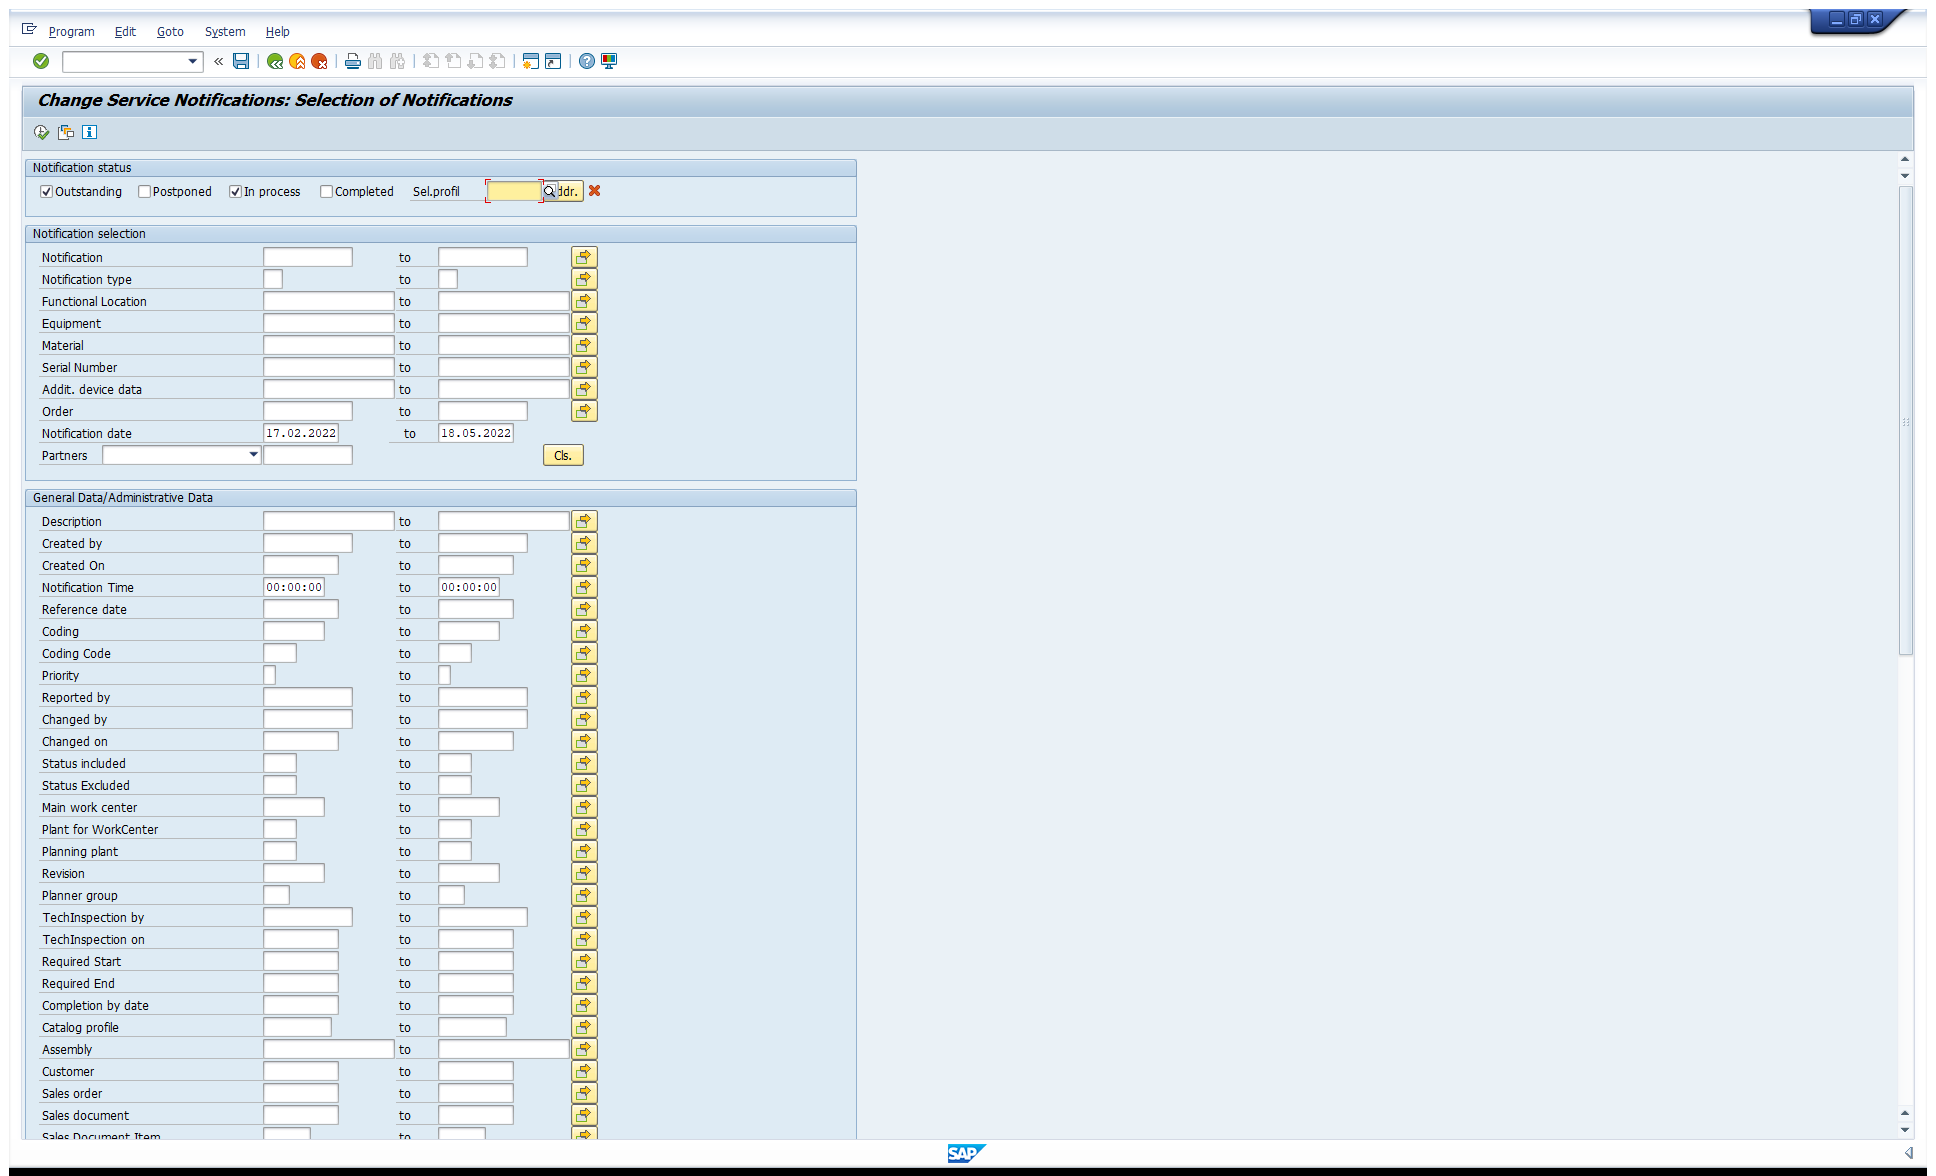
Task: Zehnder Library
Workflow: SAP_SearchEndUser

Step 1: Use Application: IW58 on the element in window 'Change Service Notifications: Selection of Notifications' (saplogon.exe)

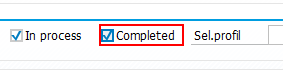
Step 2: check 'CheckBox  Completed'

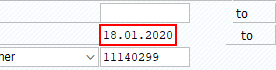
Step 3: type "[number redacted]"

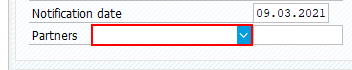
Step 4: Select Menu Item 'ComboBox Partner'

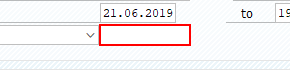
Step 5: click on 'CTextField  Partner' in window 'Change Service Notifications: Selection of Notifications' (saplogon.exe)

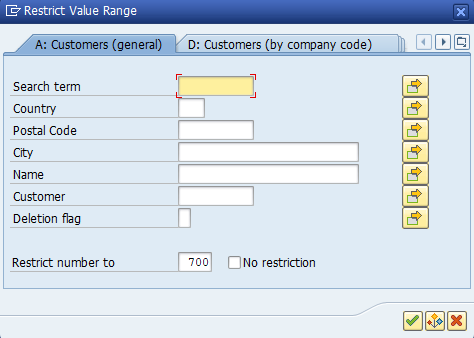
Step 6: Use Application: Restrict Value Range on the dialog in window 'Restrict Value Range' (saplogon.exe)

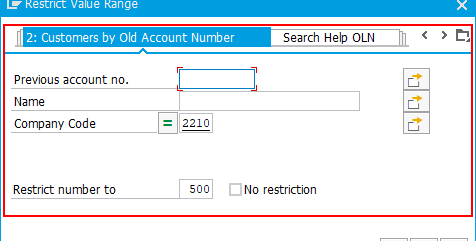
Step 7: Select Menu Item 'TabStrip  G_SELONETABST...' in window 'Restrict Value Range' (saplogon.exe)

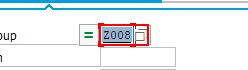
Step 8: type "Z008" into 'Account Group'

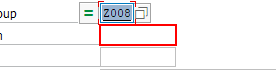
Step 9: type "[SearchTerm + "[k(enter)]"]"

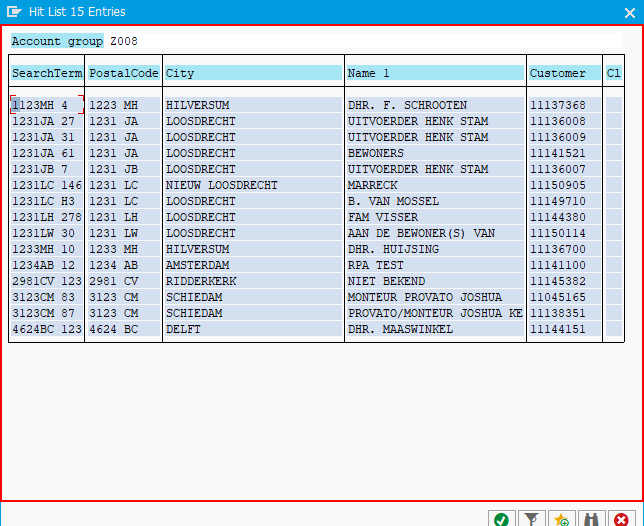
Step 10: find 'usr' in window '*ist *' (saplogon.exe)

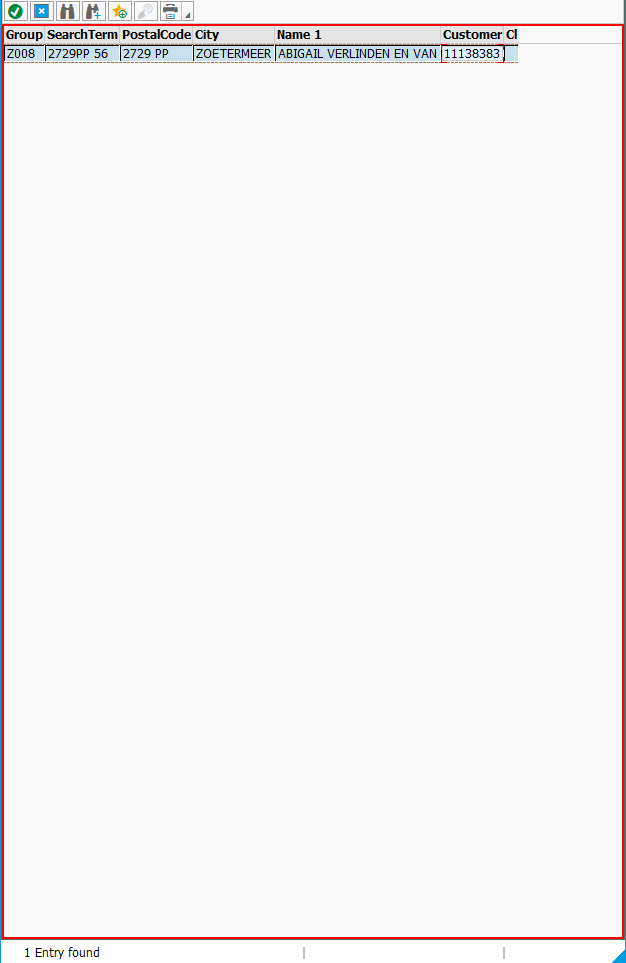
Step 11 [then]: type a value into 'usr' in window '*ist*' (saplogon.exe)

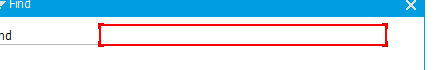
Step 12: type "[Name.Substring(Name.LastIndexOf(" ") + 1)+ "[k(enter)]"]" into 'Find' in window 'Find' (saplogon.exe)

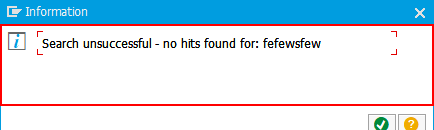
Step 13: find 'usr' in window 'Information' (saplogon.exe)

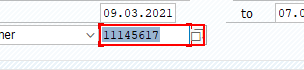
Step 14 [else]: get-text from 'out_EndCustomerNumber' in window 'Change Service Notifications: Selection of Notifications' (saplogon.exe) (repeated 2 times)